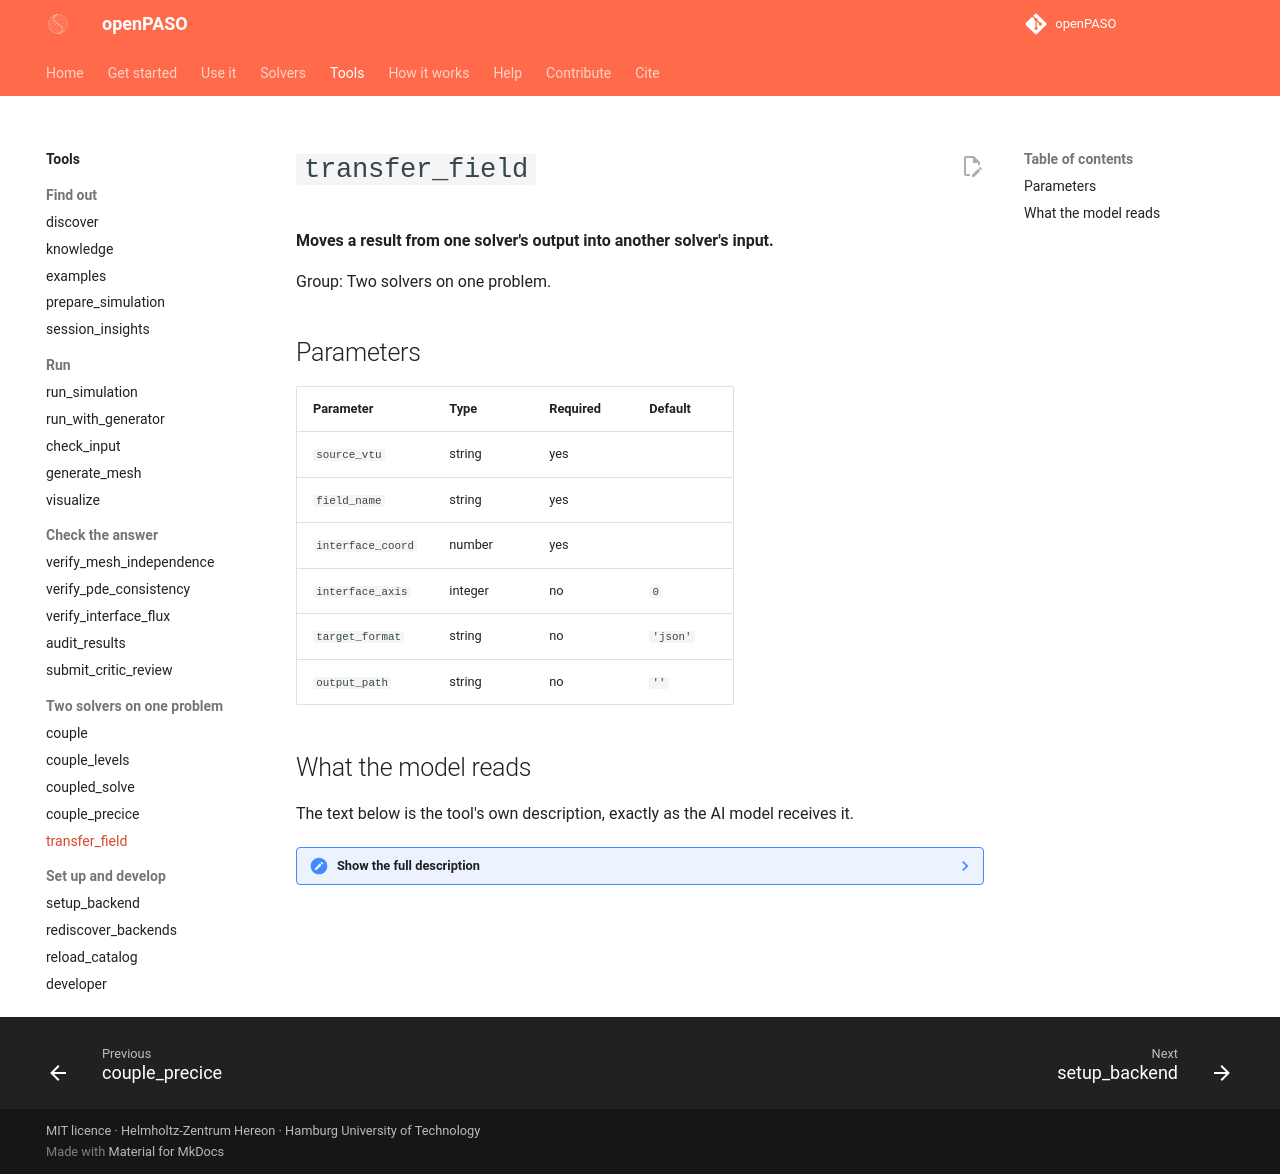

repository: Hereon-InstituteMS/openPASO · page: tools/transfer_field/index.html · generator: mkdocs

# `transfer_field`

**Moves a result from one solver's output into another solver's input.**

Group: Two solvers on one problem.

## Parameters

| Parameter | Type | Required | Default |
|---|---|---|---|
| `source_vtu` | string | yes |  |
| `field_name` | string | yes |  |
| `interface_coord` | number | yes |  |
| `interface_axis` | integer | no | `0` |
| `target_format` | string | no | `'json'` |
| `output_path` | string | no | `''` |

## What the model reads

The text below is the tool's own description, exactly as the AI model receives it.

??? note "Show the full description"

    ```text
    Extract field values at an interface from a VTU file and format for transfer.
    
    Universal data connector for cross-solver coupling. Reads VTU output
    from any solver, extracts values at the interface plane, and formats
    them for the target solver's expected input shape.
    
    FIELD (VOLUME) COUPLINGS: pass `interface_axis=-1`. Not every coupling
    exchanges data on a surface. In thermo-structural interaction both
    participants own the WHOLE body and exchange volume fields — the
    temperature one way and the volumetric strain the other — so there is no
    interface plane, no normal and no flux to balance, and a plane slice
    cannot express the exchange at all. With `interface_axis=-1` every point
    in the file is taken, `interface_coord` is ignored, and the points come
    back in a fixed lexicographic order (the `couple` driver relaxes export
    vectors entry by entry, so the order must not move between iterations).
    
    Args:
        source_vtu: Path to VTU result file from the source solver.
        field_name: Field to extract (e.g. 'temperature', 'displacement').
        interface_coord: Coordinate value defining the interface plane.
            Ignored when interface_axis is -1.
        interface_axis: Axis perpendicular to interface (0=x, 1=y, 2=z), or
            -1 for the WHOLE VOLUME (field coupling, see above).
        target_format: Output format. Options:
            - "json"        — interface coordinates + values (default)
            - "fenics"      — Python BoundaryCondition snippet (Dirichlet
                              at this interface), saved as .py
            - "4c_neumann"  — 4C-format YAML snippet for a Neumann
                              boundary condition, saved as .yaml
        output_path: Where to save the formatted output. If empty,
            auto-generated next to the source VTU as
            'interface_<field_name>.<ext>'.
    
    Returns:
        A summary string with the interface min/max/mean and the path
        of the saved file.
    ```
